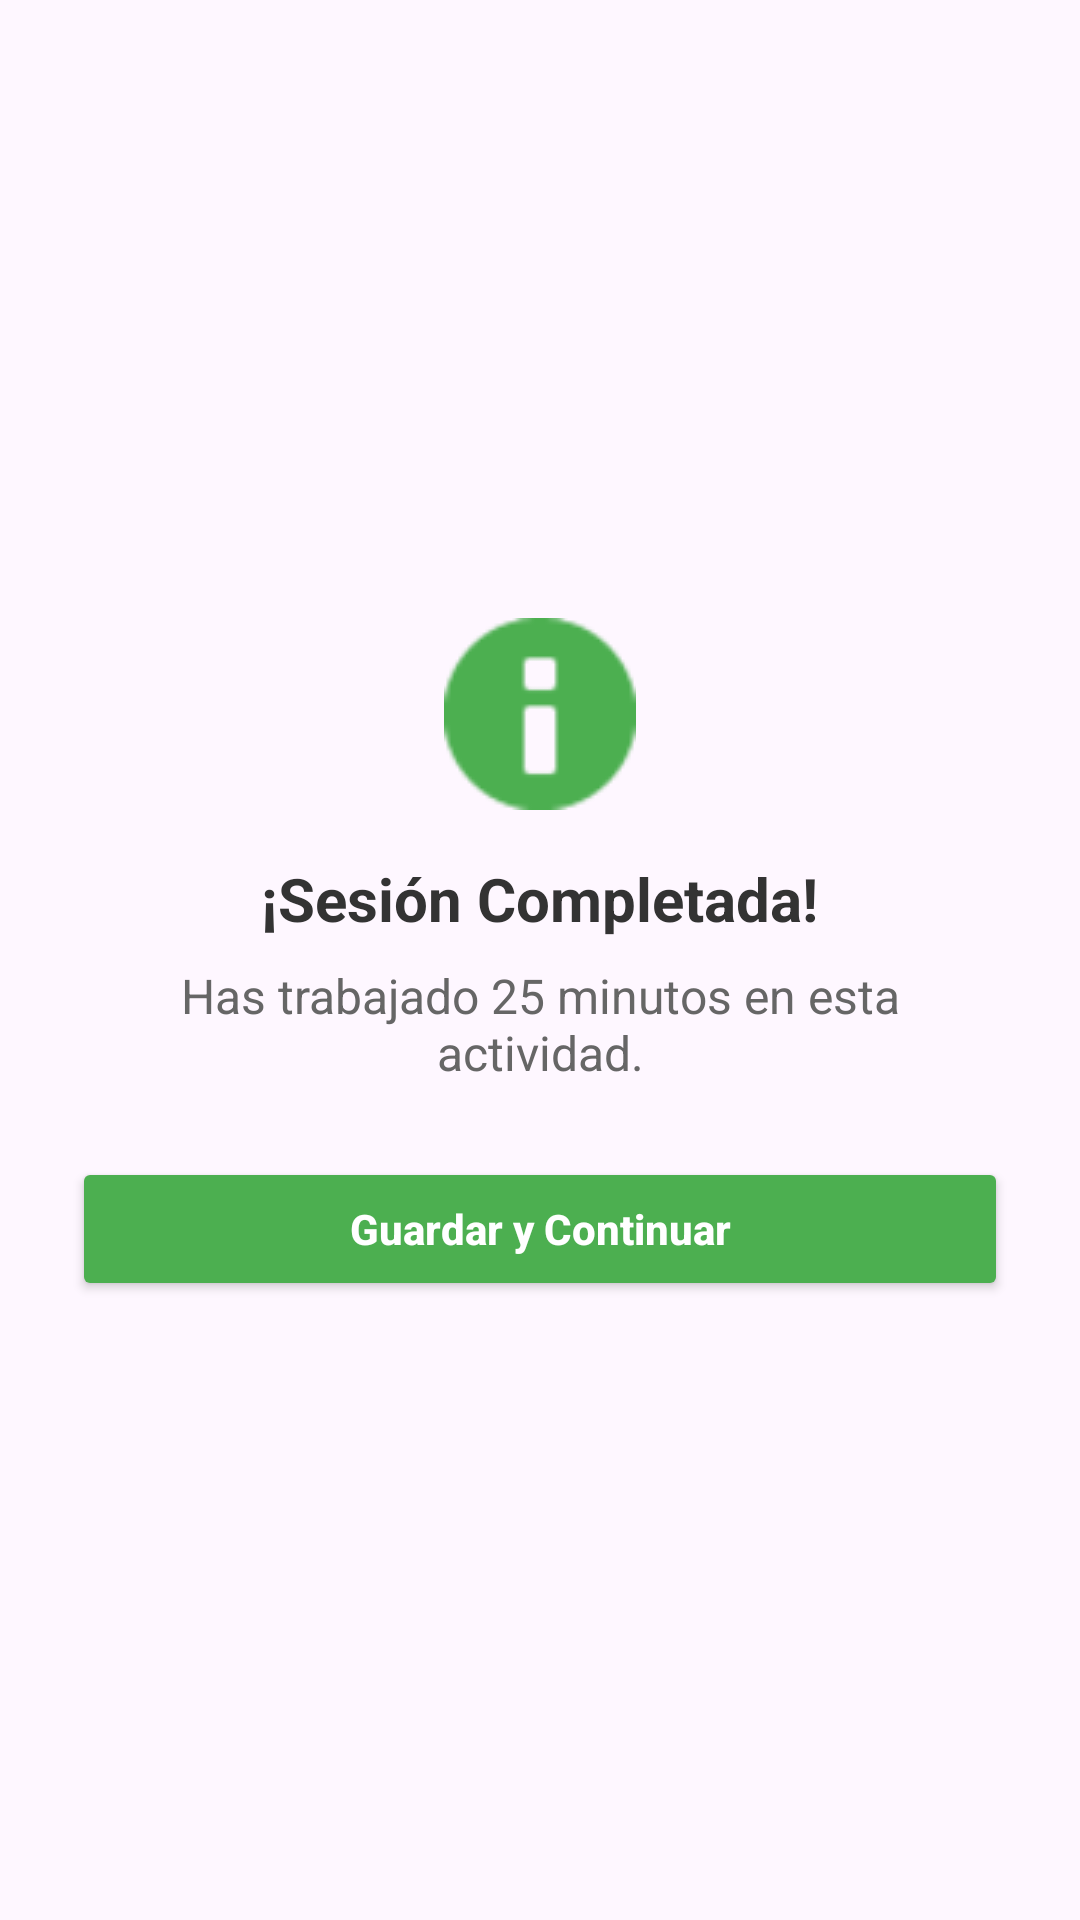

Write the Android layout XML for this screen, with the resource values it uses.
<!-- AndroidManifest.xml: application theme Theme.Registro_Sostenibilidad -->
<!-- res/layout/dialog_sesion_finalizada.xml -->
<?xml version="1.0" encoding="utf-8"?>
<LinearLayout xmlns:android="http://schemas.android.com/apk/res/android"
    xmlns:app="http://schemas.android.com/apk/res-auto"
    android:layout_width="320dp"
    android:layout_height="wrap_content"
    android:background="@drawable/bg_dialogo"
    android:orientation="vertical"
    android:padding="24dp"
    android:gravity="center">

    <ImageView
        android:layout_width="64dp"
        android:layout_height="64dp"
        android:src="@android:drawable/ic_dialog_info"
        android:contentDescription="Icono sesión"
        android:layout_marginBottom="16dp"
        app:tint="#4CAF50"/> <TextView
    android:id="@+id/tvTituloSesion"
    android:layout_width="wrap_content"
    android:layout_height="wrap_content"
    android:text="¡Sesión Completada!"
    android:textSize="20sp"
    android:textStyle="bold"
    android:textColor="#333333"
    android:layout_marginBottom="8dp"/>

    <TextView
        android:id="@+id/tvResumenSesion"
        android:layout_width="wrap_content"
        android:layout_height="wrap_content"
        android:text="Has trabajado 25 minutos en esta actividad."
        android:textAlignment="center"
        android:textSize="16sp"
        android:textColor="#666666"
        android:layout_marginBottom="24dp"/>

    <Button
        android:id="@+id/btnGuardarSesion"
        android:layout_width="match_parent"
        android:layout_height="wrap_content"
        android:text="Guardar y Continuar"
        android:textAllCaps="false"
        android:backgroundTint="#4CAF50"
        android:textColor="#FFFFFF"
        android:textStyle="bold"
        android:padding="12dp"/>

</LinearLayout>
<!-- resources referenced by this layout -->
<resources>
  <style name="Theme.Registro_Sostenibilidad" parent="Base.Theme.Registro_Sostenibilidad" />
  <style name="Base.Theme.Registro_Sostenibilidad" parent="Theme.Material3.DayNight.NoActionBar">
          
          
      </style>
</resources>
